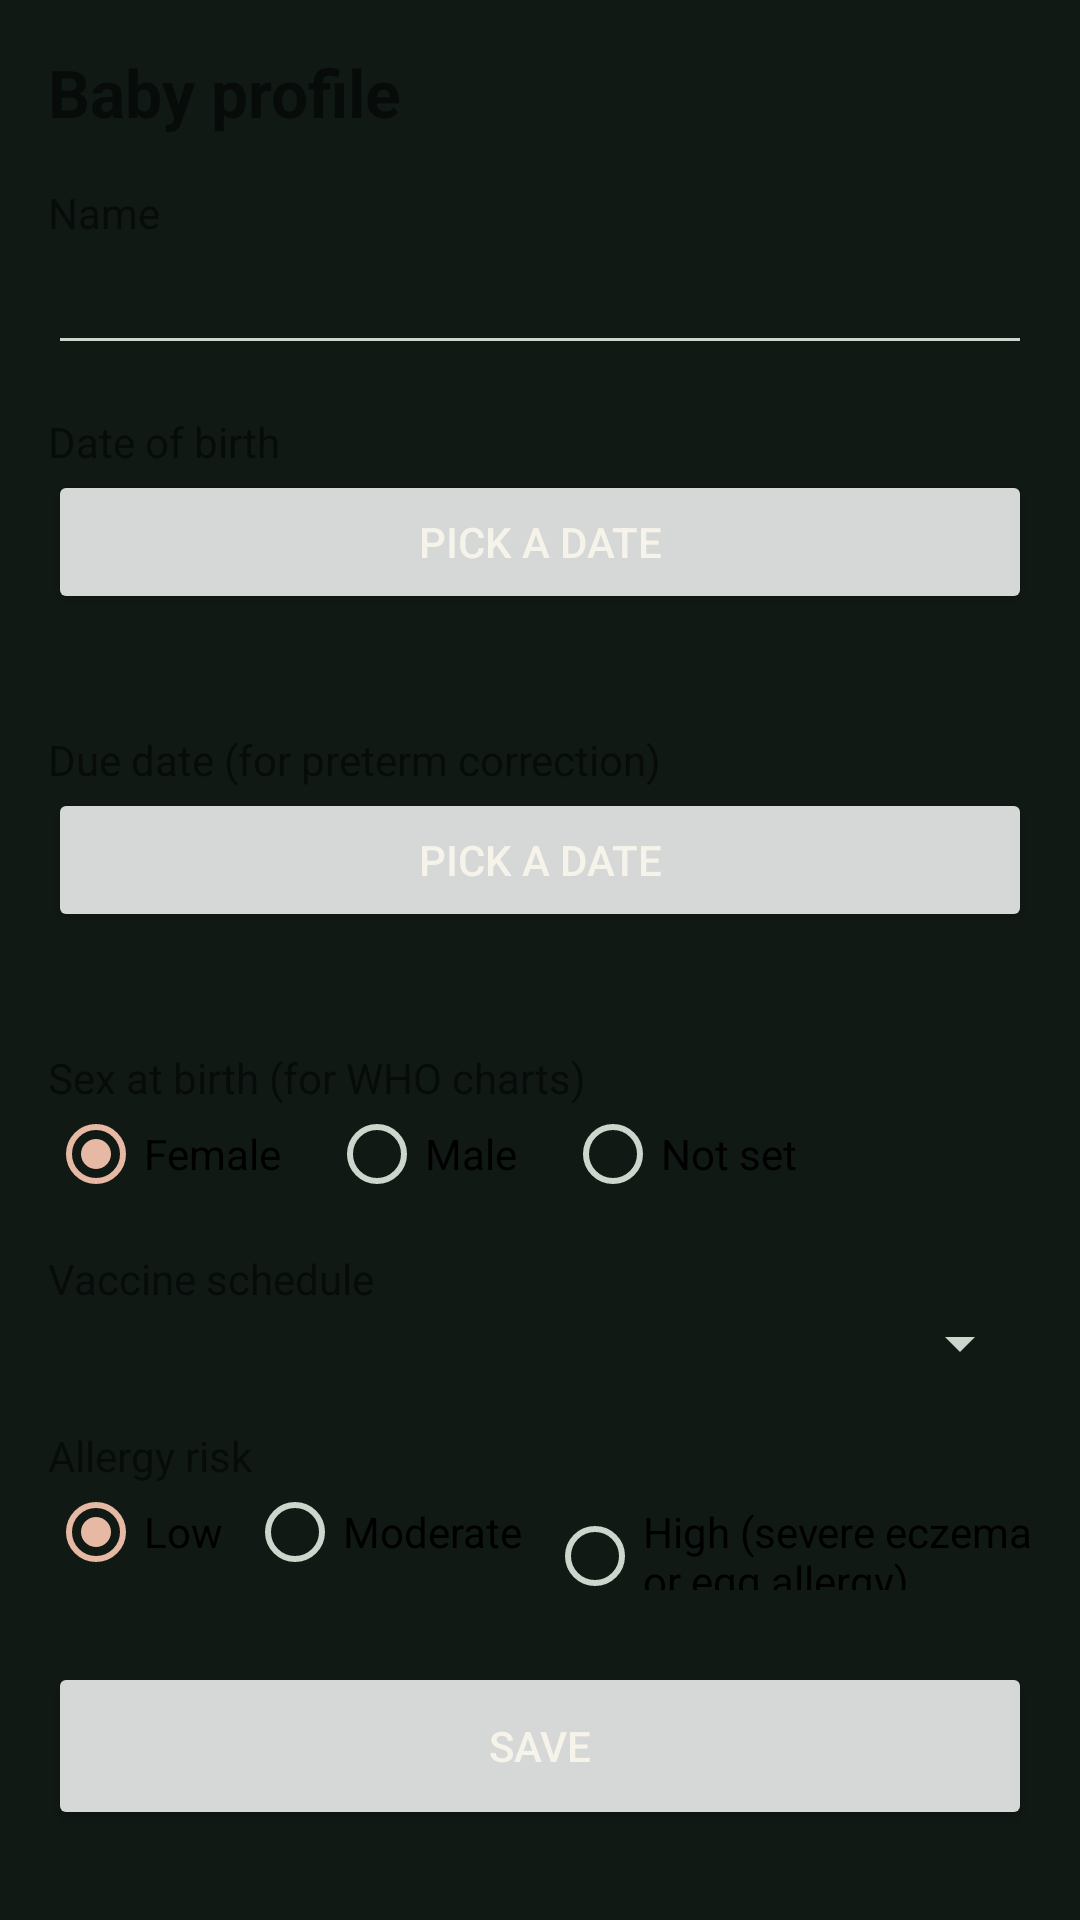

Here is an Android app screen rendered from its layout file. Give the layout XML and the strings, colors and styles it references.
<!-- AndroidManifest.xml: application theme AppTheme -->
<!-- res/layout/activity_child_profile.xml -->
<?xml version="1.0" encoding="utf-8"?>
<ScrollView xmlns:android="http://schemas.android.com/apk/res/android"
    android:layout_width="match_parent"
    android:layout_height="match_parent"
    android:fillViewport="true">

    <LinearLayout
        android:layout_width="match_parent"
        android:layout_height="wrap_content"
        android:orientation="vertical"
        android:padding="16dp">

        <TextView
            android:layout_width="match_parent"
            android:layout_height="wrap_content"
            android:text="@string/tracker_profile_title"
            android:tag="theme_text_primary"
            android:textSize="22sp"
            android:textStyle="bold" />

        <TextView
            android:layout_width="match_parent"
            android:layout_height="wrap_content"
            android:labelFor="@id/nameEdit"
            android:paddingTop="16dp"
            android:text="@string/tracker_profile_name"
            android:tag="theme_text_secondary" />
        <EditText
            android:id="@+id/nameEdit"
            android:layout_width="match_parent"
            android:layout_height="wrap_content"
            android:importantForAutofill="no"
            android:inputType="textPersonName" />

        <TextView
            android:layout_width="match_parent"
            android:layout_height="wrap_content"
            android:paddingTop="16dp"
            android:text="@string/tracker_profile_dob"
            android:tag="theme_text_secondary" />
        <Button
            android:id="@+id/pickDobButton"
            android:layout_width="match_parent"
            android:layout_height="48dp"
            android:tag="theme_btn_secondary"
            android:text="@string/tracker_profile_pick" />
        <TextView
            android:id="@+id/dobText"
            android:layout_width="match_parent"
            android:layout_height="wrap_content"
            android:paddingTop="4dp"
            android:tag="theme_text_secondary" />

        <TextView
            android:layout_width="match_parent"
            android:layout_height="wrap_content"
            android:paddingTop="16dp"
            android:text="@string/tracker_profile_due"
            android:tag="theme_text_secondary" />
        <Button
            android:id="@+id/pickDueButton"
            android:layout_width="match_parent"
            android:layout_height="48dp"
            android:tag="theme_btn_secondary"
            android:text="@string/tracker_profile_pick" />
        <TextView
            android:id="@+id/dueText"
            android:layout_width="match_parent"
            android:layout_height="wrap_content"
            android:paddingTop="4dp"
            android:tag="theme_text_secondary" />

        <TextView
            android:layout_width="match_parent"
            android:layout_height="wrap_content"
            android:paddingTop="16dp"
            android:text="@string/tracker_profile_sex"
            android:tag="theme_text_secondary" />
        <RadioGroup
            android:id="@+id/sexGroup"
            android:layout_width="match_parent"
            android:layout_height="wrap_content"
            android:orientation="horizontal">
            <RadioButton android:id="@+id/sexFemale" android:text="@string/tracker_sex_female"
                android:tag="theme_text_primary" android:checked="true"
                android:layout_width="wrap_content" android:layout_height="wrap_content" />
            <RadioButton android:id="@+id/sexMale" android:text="@string/tracker_sex_male"
                android:tag="theme_text_primary"
                android:layout_marginStart="16dp"
                android:layout_width="wrap_content" android:layout_height="wrap_content" />
            <RadioButton android:id="@+id/sexUnknown" android:text="@string/tracker_sex_unknown"
                android:tag="theme_text_primary"
                android:layout_marginStart="16dp"
                android:layout_width="wrap_content" android:layout_height="wrap_content" />
        </RadioGroup>

        <TextView
            android:layout_width="match_parent"
            android:layout_height="wrap_content"
            android:paddingTop="16dp"
            android:text="@string/tracker_profile_jurisdiction"
            android:tag="theme_text_secondary" />
        <Spinner
            android:id="@+id/scheduleSpinner"
            android:layout_width="match_parent"
            android:layout_height="wrap_content" />

        <TextView
            android:layout_width="match_parent"
            android:layout_height="wrap_content"
            android:paddingTop="16dp"
            android:text="@string/tracker_profile_allergy_tier"
            android:tag="theme_text_secondary" />
        <RadioGroup
            android:id="@+id/tierGroup"
            android:layout_width="match_parent"
            android:layout_height="wrap_content"
            android:orientation="horizontal">
            <RadioButton android:id="@+id/tierLow" android:text="@string/tracker_tier_low"
                android:tag="theme_text_primary" android:checked="true"
                android:layout_width="wrap_content" android:layout_height="wrap_content" />
            <RadioButton android:id="@+id/tierModerate" android:text="@string/tracker_tier_moderate"
                android:tag="theme_text_primary"
                android:layout_marginStart="8dp"
                android:layout_width="wrap_content" android:layout_height="wrap_content" />
            <RadioButton android:id="@+id/tierHigh" android:text="@string/tracker_tier_high"
                android:tag="theme_text_primary"
                android:layout_marginStart="8dp"
                android:layout_width="wrap_content" android:layout_height="wrap_content" />
        </RadioGroup>

        <Button
            android:id="@+id/saveButton"
            android:layout_width="match_parent"
            android:layout_height="56dp"
            android:layout_marginTop="24dp"
            android:tag="theme_btn_primary"
            android:text="@string/tracker_save" />

        <Button
            android:id="@+id/deleteButton"
            android:layout_width="match_parent"
            android:layout_height="48dp"
            android:layout_marginTop="16dp"
            android:text="@string/tracker_profile_delete"
            android:textColor="#ff8080"
            android:visibility="gone" />
    </LinearLayout>
</ScrollView>
<!-- resources referenced by this layout -->
<resources>
  <string name="tracker_profile_allergy_tier">Allergy risk</string>
  <string name="tracker_profile_delete">Delete this baby</string>
  <string name="tracker_profile_dob">Date of birth</string>
  <string name="tracker_profile_due">Due date (for preterm correction)</string>
  <string name="tracker_profile_jurisdiction">Vaccine schedule</string>
  <string name="tracker_profile_name">Name</string>
  <string name="tracker_profile_pick">Pick a date</string>
  <string name="tracker_profile_sex">Sex at birth (for WHO charts)</string>
  <string name="tracker_profile_title">Baby profile</string>
  <string name="tracker_save">Save</string>
  <string name="tracker_sex_female">Female</string>
  <string name="tracker_sex_male">Male</string>
  <string name="tracker_sex_unknown">Not set</string>
  <string name="tracker_tier_high">High (severe eczema or egg allergy)</string>
  <string name="tracker_tier_low">Low</string>
  <string name="tracker_tier_moderate">Moderate</string>
  <style name="AppTheme" parent="android:Theme.Material.Light.NoActionBar">
          <item name="android:colorPrimary">@color/primary</item>
          <item name="android:colorPrimaryDark">@color/primary_dark</item>
          <item name="android:colorAccent">@color/accent</item>
          <item name="android:windowBackground">@color/background</item>
          <item name="android:textColorPrimary">@color/text_primary</item>
          <item name="android:textColorSecondary">@color/text_secondary</item>
          <item name="android:statusBarColor">@color/background</item>
          <item name="android:navigationBarColor">@color/background</item>
      </style>
  <color name="primary">#99D3AE</color>
  <color name="primary_dark">#76B58D</color>
  <color name="accent">#E7B9A5</color>
  <color name="background">#111915</color>
  <color name="text_primary">#F6F3EA</color>
  <color name="text_secondary">#CDD5CD</color>
</resources>
